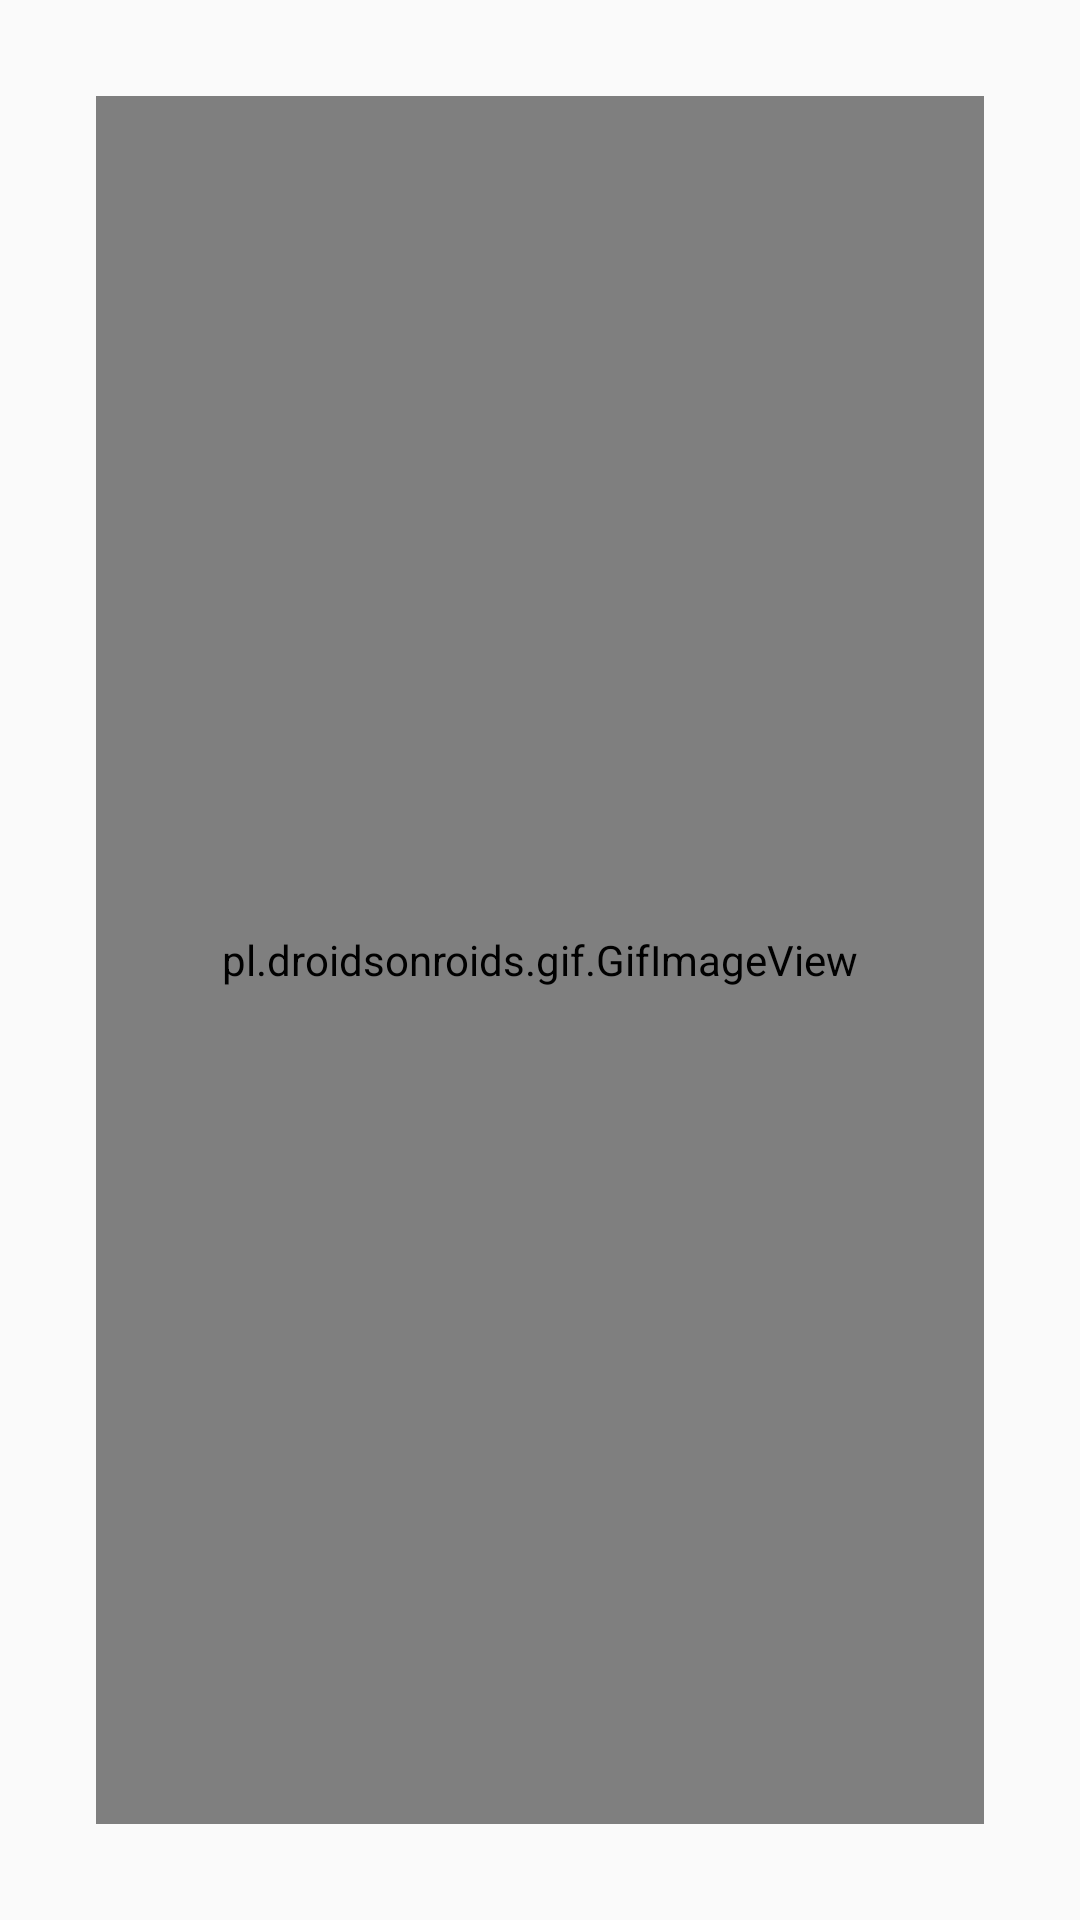

Reconstruct the res/layout file that produces this screen, plus the resources it refers to.
<!-- AndroidManifest.xml: application theme Theme.AppCompat.Light.NoActionBar -->
<!-- res/layout/medicinenotification.xml -->
<?xml version="1.0" encoding="utf-8"?>
<FrameLayout xmlns:android = "http://schemas.android.com/apk/res/android"
    xmlns:tools = "http://schemas.android.com/tools"
    android:layout_width = "match_parent"
    android:layout_height = "match_parent"
    android:padding = "16dp"
    tools:context = ".MedicineNotification">

    <TextView
        android:id="@+id/durumtxt"
        android:layout_width="wrap_content"
        android:layout_height="wrap_content"
        android:gravity="top"
        android:textSize="30dp"
        android:layout_gravity="center|top"
        android:textStyle="bold"
        android:textColor="@color/Baby_Blue"
        />

    <pl.droidsonroids.gif.GifImageView
        android:layout_width="match_parent"
        android:layout_height="match_parent"
        android:layout_gravity="center"
        android:padding="8dp"
        android:layout_margin="16dp"
        android:src="@drawable/ilacgif"
        />

</FrameLayout>
<!-- resources referenced by this layout -->
<resources>
  <color name="Baby_Blue">#95B9C7</color>
</resources>
